The GitHub repository Jmat0/ada_project_2023 contains a labelled image folder "ada_project_2023" with 20 categories: Audemars Piguet, Blancpain, Breguet, Breitling, Bulgari, Cartier, Certina, Chopard, Girard-Perregaux, Hublot, IWC, Jaeger-LeCoultre, Montblanc, Omega, Panerai, Patek Philippe, Rolex, TAG Heuer, Tissot, Zenith. Examples follow, each with its label.

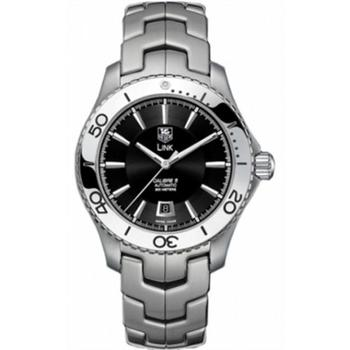
Label: TAG Heuer

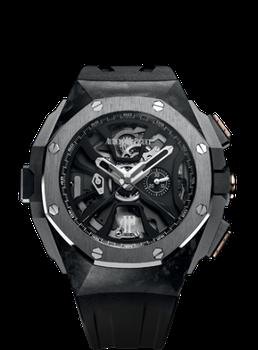
Label: Audemars Piguet

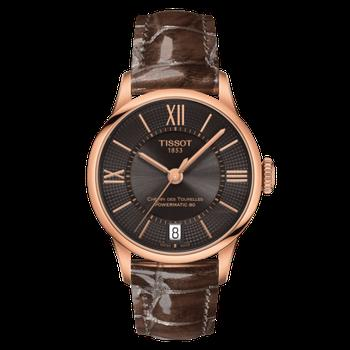
Label: Tissot

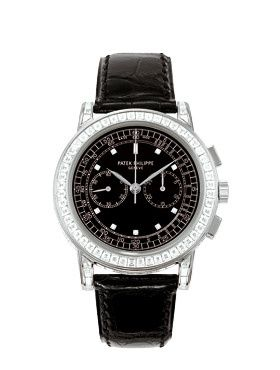
Label: Patek Philippe

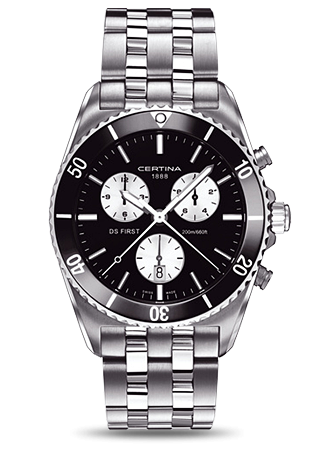
Label: Certina

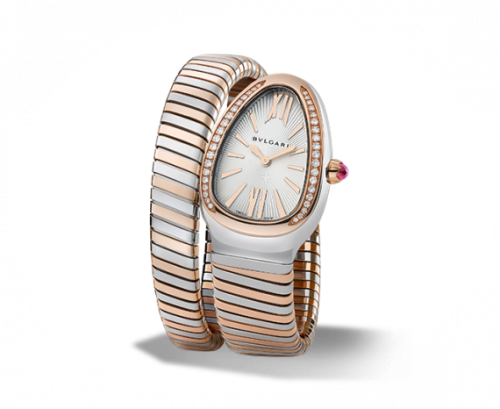
Label: Bulgari
